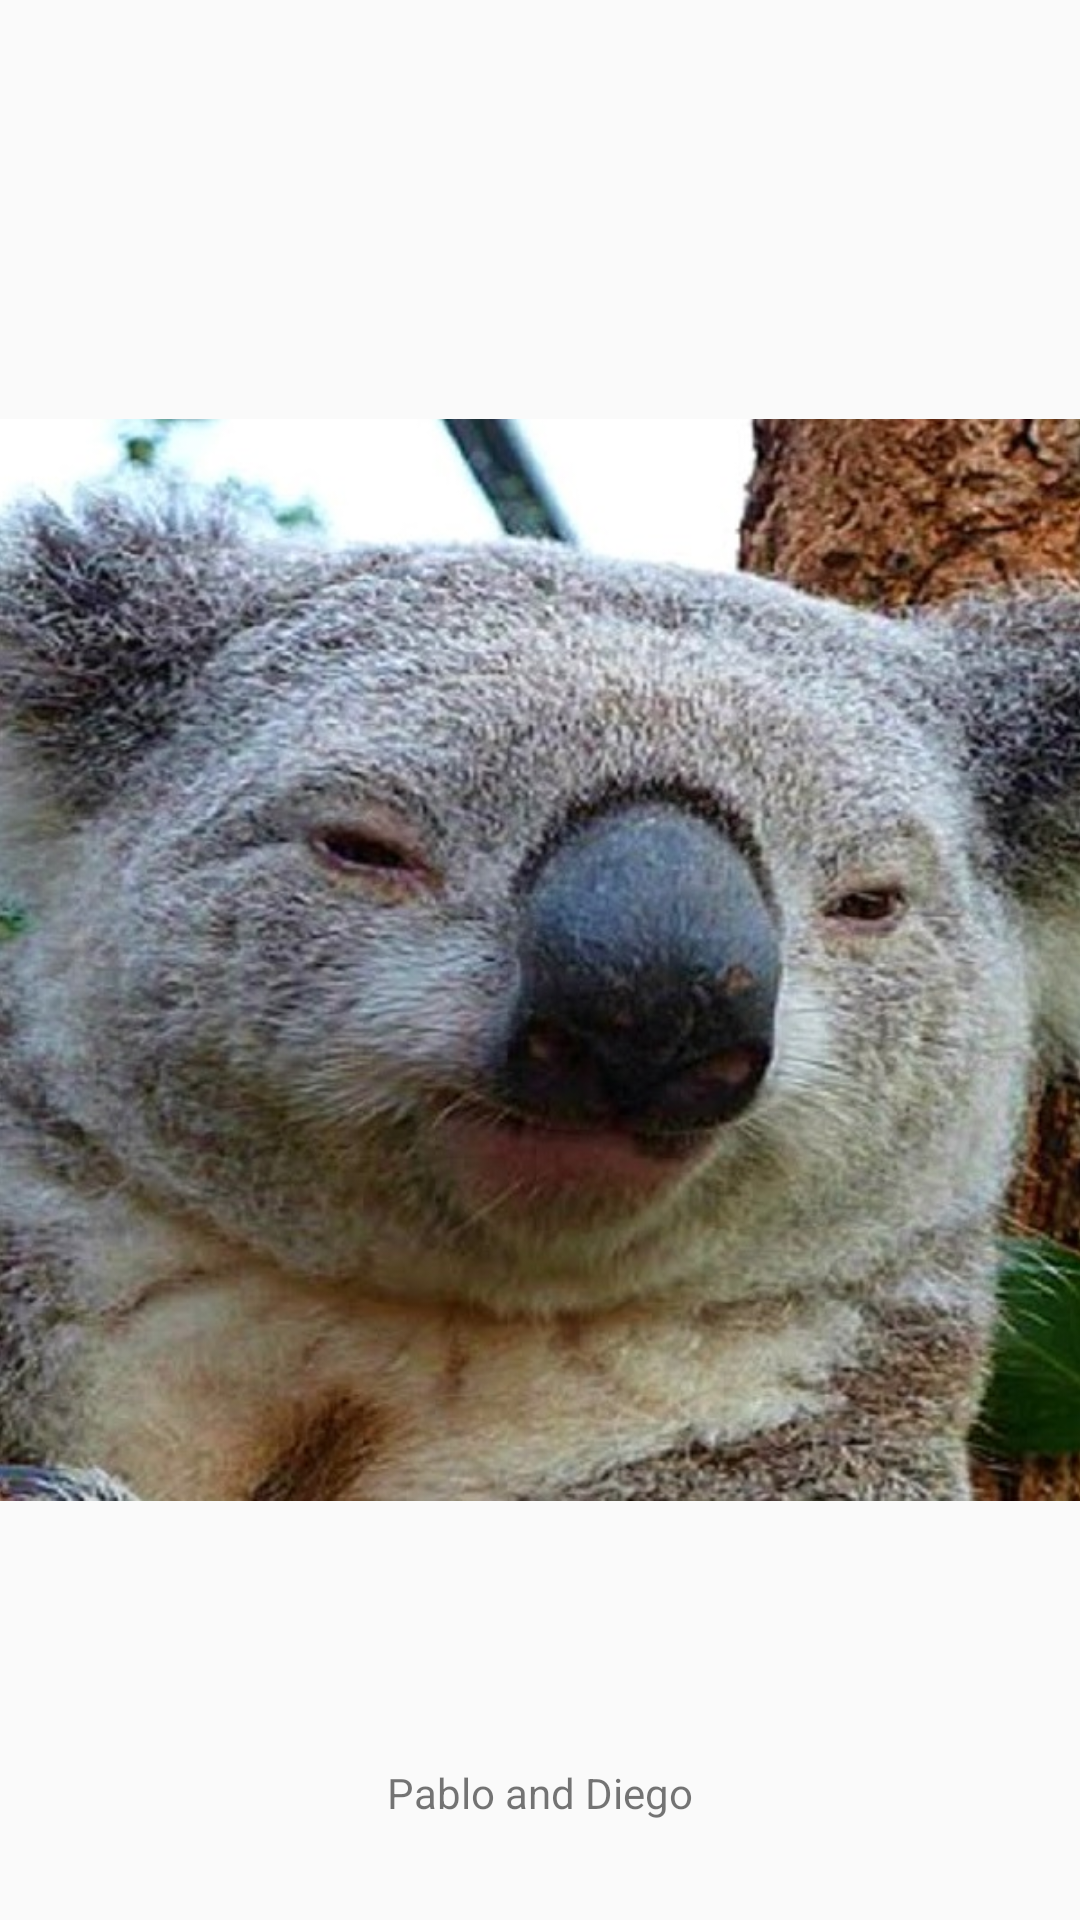

Layout XML and referenced resources for this Android screen:
<!-- AndroidManifest.xml: application theme AppTheme -->
<!-- res/layout/activity_credits.xml -->
<?xml version="1.0" encoding="utf-8"?>
<RelativeLayout xmlns:android="http://schemas.android.com/apk/res/android"
    xmlns:tools="http://schemas.android.com/tools"
    android:layout_width="match_parent"
    android:layout_height="match_parent"
    android:paddingBottom="@dimen/activity_vertical_margin"
    android:paddingLeft="@dimen/activity_horizontal_margin"
    android:paddingRight="@dimen/activity_horizontal_margin"
    android:paddingTop="@dimen/activity_vertical_margin"
    tools:context=".activities.CreditsActivity">

    <ImageView
        android:layout_width="wrap_content"
        android:layout_height="wrap_content"
        android:id="@+id/ivCredits"
        android:layout_centerVertical="true"
        android:layout_centerHorizontal="true"
        android:src="@drawable/koala"/>

    <TextView
        android:layout_width="wrap_content"
        android:layout_height="wrap_content"
        android:text="@string/authors"
        android:id="@+id/tvCredits"
        android:layout_marginBottom="33dp"
        android:layout_alignParentBottom="true"
        android:layout_centerHorizontal="true" />
</RelativeLayout>
<!-- resources referenced by this layout -->
<resources>
  <!-- drawable koala: jpg bitmap (drawable, 136877 bytes) -->
  <string name="authors">Pablo and Diego</string>
  <style name="AppTheme" parent="Theme.AppCompat.Light.DarkActionBar">
          
          <item name="colorPrimary">@color/colorPrimary</item>
          <item name="colorPrimaryDark">@color/colorPrimaryDark</item>
          <item name="colorAccent">@color/colorAccent</item>
      </style>
  <color name="colorPrimary">#2196F3</color>
  <color name="colorPrimaryDark">#1976D2</color>
  <color name="colorAccent">#FF5252</color>
</resources>
